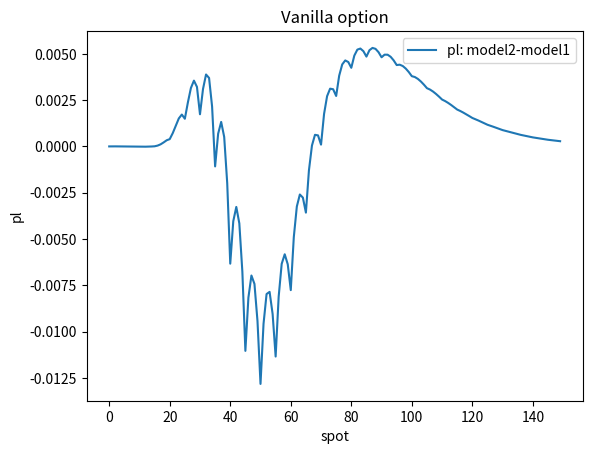

Write the Python code that produced this figure.
'option class pricing module'
'with Black Scholes, Cox Tree, Monte Carlo and PDE pricing methods'

__author__ = 'George Zhao'


import math

import statistics

import random

import numpy as np

import matplotlib.pyplot as plt

from scipy.stats import norm


class Option(object):

    __slots__ = ('_underlying', '_asset_class')

    def __init__(self, underlying, asset_class):

        self._underlying = underlying
        self._asset_class = asset_class


class Vanilla(Option):
    
    def __init__(self, underlying, asset_class, maturity, strike, style, cp, quantity):

        super().__init__(underlying,asset_class)

        self._maturity = maturity

        self._strike = strike

        self._style = style

        if cp.lower() == 'call' or cp.lower() == 'put':

            self._cp = cp
        
        else:

            raise ValueError('Option type is not correct, please input either call or put!')

        self._quantity=quantity

        # default parameters

        self._delta_bump=0.1
        self._delta_bump_is_percent=True
        self._gamma_bump=0.1
        self._gamma_bump_is_percent=True
        self._vega_bump=0.01
        self._vega_bump_is_percent=False
        self._theta_bump=1/365
        self._rho_bump = 0.01
        self._rho_bump_is_percent=False

        self._vanna_dvega = False
    
        self._npaths_mc = 1000
        self._nsteps_mc = 300
        self._rnd_seed = 12345
        self._nsteps_crr = 101

        self._tsteps_pde = 100
        self._ssteps_pde = 200
        self._spot_max_factor_pde = 3

        self._spot_minimum = 10e-6

        self._displayprogress = False

        if self._style.lower() == 'e':

            self._default_model = self.pricing_bsm
        
        else:

            self._default_model = self.pricing_crr


    def intrinsicvalue(self,spot):

        intrinsicvalue_c = max(spot-self._strike,0)

        intrinsicvalue_p = max(self._strike - spot, 0)

        if self._cp.lower() == 'call':

            return intrinsicvalue_c

        elif self._cp.lower() == 'put':

            return intrinsicvalue_p
        
        else:

            return None

    def forward(self,spot,rate_c,rate_a):
        
        fwd=math.exp((rate_c-rate_a)*self._maturity)*spot

        return fwd

    def pricing_bsm(self,spot,vol,rate_c,rate_a,greeks='pl'):

        if spot<=0:

            spot = self._spot_minimum

        
        fwd = self.forward(spot,rate_c,rate_a)

        if self._cp.lower() == 'call' or self._cp.lower()=='c':

            cp = 'c'

        else:

            cp = 'p'

        Q = self._quantity

        T = self._maturity
        K = self._strike
        D = math.exp(-rate_c*T)

        N=norm.cdf     # standard normal distribution cumulative function
        N_pdf = norm.pdf

        d1 = (math.log(fwd/K)+0.5*vol**2*T)/(vol*math.sqrt(T)) 
        d2 = d1-vol*math.sqrt(T)

        if greeks.lower() =='delta':

            call_delta = N(d1) * math.exp(-rate_a*T)
            put_delta = (N(d1)-1) * math.exp(-rate_a*T)

            if cp =='c':

                 return call_delta * Q
            else:

                return put_delta * Q

        elif greeks.lower()=='gamma':

            gamma = math.exp(-rate_a*T)*N_pdf(d1) / (spot*vol*math.sqrt(T))

            return gamma * Q

        elif greeks.lower()=='vega':

            vega = spot*N_pdf(d1)*math.sqrt(T) * math.exp(-rate_a*T)

            return vega * Q
        
        elif greeks.lower()=='theta':

            call_theta = (-spot*N_pdf(d1)*vol*math.exp(-rate_a*T) /(2*math.sqrt(T)) - rate_c*K*math.exp(-rate_c*T)*N(d2)+rate_a*spot*math.exp(-rate_a*T)*N(d1))*self._theta_bump
            put_theta = (-spot*N_pdf(d1)*vol*math.exp(-rate_a*T) /(2*math.sqrt(T)) + rate_c*K*math.exp(-rate_c*T)*N(-d2)-rate_a*spot*math.exp(-rate_a*T)*N(-d1))*self._theta_bump

            if cp =='c':

                 return call_theta * Q 
            else:

                return put_theta * Q

        elif greeks.lower()=='rho':

            call_rho = K*T*math.exp(-rate_c*T) * N(d2)
            put_rho = -K*T*math.exp(-rate_c*T) * N(-d2)

            if cp =='c':

                 return call_rho * Q
            else:

                return put_rho * Q

        else:

            call_price = D*(N(d1)*fwd - N(d2)*K) 
            put_price = D*(N(-d2)*K-N(-d1)*fwd)

            if cp =='c':

                 return call_price * Q
            else:

                return put_price * Q

    def delta(self,spot,vol,rate_c,rate_a,model_alt=None):

        if spot<=0:

            spot = self._spot_minimum

        if model_alt is None:

            model = self._default_model
        else:
            model = model_alt

        if model == self.pricing_crr:

            delta_value = self.pricing_crr(spot,vol,rate_c,rate_a,'delta')
        
        elif model == self.pricing_pde: 

            delta_value = self.pricing_pde(spot,vol,rate_c,rate_a,'delta')

        elif model == self.pricing_pde_alt: 

            delta_value = self.pricing_pde_alt(spot,vol,rate_c,rate_a,'delta')

        elif model == self.pricing_bsm:

            delta_value = self.pricing_bsm(spot,vol,rate_c,rate_a,'delta')

        else:       

            price = model(spot,vol,rate_c,rate_a)

            bumpvalue = self._delta_bump

            if self._delta_bump_is_percent == True:

                spot_up = spot * (1+bumpvalue/100)
            
            else:                                 

                spot_up = spot + bumpvalue
            
            price_up = model(spot_up,vol,rate_c,rate_a)

            delta_value = (price_up - price)/(spot_up-spot)
        
        return delta_value

    def gamma(self,spot,vol,rate_c,rate_a,model_alt=None):

        if spot<=0:

            spot = self._spot_minimum

        if model_alt is None:

            model = self._default_model
        else:
            model = model_alt

        if model == self.pricing_crr:

            gamma_value = self.pricing_crr(spot,vol,rate_c,rate_a,'gamma')
        
        elif model == self.pricing_pde:

            gamma_value = self.pricing_pde(spot,vol,rate_c,rate_a,'gamma')

        elif model == self.pricing_pde_alt: 

            gamma_value = self.pricing_pde_alt(spot,vol,rate_c,rate_a,'gamma')

        elif model == self.pricing_bsm:

            gamma_value = self.pricing_bsm(spot,vol,rate_c,rate_a,'gamma')

        else:    
            price = model(spot,vol,rate_c,rate_a)

            bumpvalue = self._gamma_bump

            if self._gamma_bump_is_percent == True:

                spot_up = spot * (1+bumpvalue/100)
                spot_down = spot * (1-bumpvalue/100)
            
            else:                                 # then the bumpvalue is absolute

                spot_up = spot + bumpvalue
                spot_down = max(spot - bumpvalue,0)
            
            price_up = model(spot_up,vol,rate_c,rate_a)
            price_down = model(spot_down,vol,rate_c,rate_a)

            gamma_value = (price_up + price_down -2*price)/((spot_up-spot)**2)

        return gamma_value

    def vega(self,spot,vol,rate_c,rate_a,model_alt=None):

        if model_alt is None:

            model = self._default_model
        else:
            model = model_alt

        if spot<=0:

            spot = self._spot_minimum

        if model == self.pricing_bsm:

            vega_value = self.pricing_bsm(spot,vol,rate_c,rate_a,'vega')

        else: 

            price = model(spot,vol,rate_c,rate_a)

            bumpvalue=self._vega_bump

            if self._vega_bump_is_percent == True:

                vol_up = vol * (1+bumpvalue/100)
                
            else:                                 # then the bumpvalue is absolute

                vol_up = vol + bumpvalue
                
            price_up = model(spot,vol_up,rate_c,rate_a)

            vega_value = (price_up- price)/(vol_up-vol)
        
        return vega_value

    def rho(self,spot,vol,rate_c,rate_a,model_alt=None):

        if model_alt is None:

            model = self._default_model
        else:
            model = model_alt

        if spot<=0:

            spot = self._spot_minimum

        if model == self.pricing_bsm:

            rho_value = self.pricing_bsm(spot,vol,rate_c,rate_a,'rho')

        else:

            price = model(spot,vol,rate_c,rate_a)

            bumpvalue=self._rho_bump

            if self._rho_bump_is_percent == True:

                rate_c_up = rate_c * (1+bumpvalue/100)
                
            else:                                 # then the bumpvalue is absolute

                rate_c_up = rate_c + bumpvalue
                
            price_up = model(spot,vol,rate_c_up,rate_a)

            rho_value = (price_up- price)/(rate_c_up-rate_c)
        
        return rho_value
    
    def theta(self,spot,vol,rate_c,rate_a,model_alt=None):

        if model_alt is None:

            model = self._default_model
        else:
            model = model_alt

        if spot<=0:

            spot = self._spot_minimum

        if model == self.pricing_bsm:

            theta_value = self.pricing_bsm(spot,vol,rate_c,rate_a,'theta')
        
        else:

            price = model(spot,vol,rate_c,rate_a)

            bumpvalue = self._theta_bump

            self._maturity= self._maturity - bumpvalue

            price_shift = model(spot,vol,rate_c,rate_a)

            theta_value = (price_shift- price)

            self._maturity= self._maturity + bumpvalue
        
        return theta_value

    
    def volga(self,spot,vol,rate_c,rate_a,model_alt=None):

        if model_alt is None:

            model = self._default_model
        else:
            model = model_alt

        if spot<=0:

            spot = self._spot_minimum

        vega = self.vega(spot,vol,rate_c,rate_a,model)

        bumpvalue=self._vega_bump

        if self._vega_bump_is_percent == True:

            vol_up = vol * (1+bumpvalue/100)
            
        else:                                 # then the bumpvalue is absolute

            vol_up = vol + bumpvalue

        vega_up = self.vega(spot,vol_up,rate_c,rate_a,model)

        volga_value = (vega_up - vega)/(vol_up-vol)

        return volga_value


    def vanna(self,spot,vol,rate_c,rate_a,model_alt=None):

        if model_alt is None:

            model = self._default_model
        else:
            model = model_alt

        if spot<=0:

            spot = self._spot_minimum

        if self._vanna_dvega == True:

            vega = self.vega(spot,vol,rate_c,rate_a,model)

            bumpvalue=self._delta_bump

            if self._delta_bump_is_percent == True:

                spot_up = spot * (1+bumpvalue/100)
            
            else:                                 # then the bumpvalue is absolute

                spot_up = spot + bumpvalue

            vega_up = self.vega(spot_up,vol,rate_c,rate_a,model)

            vanna_value = (vega_up - vega)/(spot_up-vol)

        else:

            delta = self.delta(spot,vol,rate_c,rate_a,model)
            
            bumpvalue=self._vega_bump

            if self._vega_bump_is_percent == True:

                vol_up = vol * (1+bumpvalue/100)
            
            else:                                 # then the bumpvalue is absolute

                vol_up = vol + bumpvalue

            delta_up = self.delta(spot,vol_up,rate_c,rate_a,model)

            vanna_value = (delta_up-delta) / (vol_up-vol)

 
        return vanna_value


    
    @staticmethod
    def gen_one_path(T,spot,vol,rate_c,rate_a,n_steps):

        if spot<=0:

            spot = 10e-6

        dt = T / n_steps
        S=[spot]
        sigma = math.sqrt(dt)

        for _ in range(n_steps):

            dS = S[-1]*((rate_c-rate_a) * dt + vol * random.gauss(0,sigma))
            S.append(S[-1]+dS)

        return S      # the size of S should be n_steps + 1 

    @staticmethod
    def sim_spot(T,spot,vol,rate_c,rate_a,n_paths):

        if spot<=0:

            spot = 10e-6

        sigma = math.sqrt(T)

        diffuse = np.random.normal(0,vol*sigma,n_paths)

        s=[]

        for i in range(n_paths):

            s_i = spot * math.exp((rate_c-rate_a-0.5*vol**2)*T + diffuse[i])

            s.append(s_i)

        return s      # the size of s should be n_paths


    def pricing_mc(self,spot,vol,rate_c,rate_a):

        Q = self._quantity

        if spot<=0:

            spot = self._spot_minimum

        if self._rnd_seed > 0:
            random.seed(self._rnd_seed)

        n_paths = self._npaths_mc
        n_steps = self._nsteps_mc

        T = self._maturity

        K = self._strike

        D = math.exp(-rate_c * T)

        c =[]

        p =[]

        for i in range(n_paths):

            s = self.gen_one_path(T,spot,vol,rate_c,rate_a,n_steps)

            c.append(D * max(s[-1]-K , 0))

            p.append(D* max(K-s[-1] , 0))

        call_price = statistics.mean(c) * Q
        put_price = statistics.mean(p) * Q

        if self._cp =='call':

            return call_price
        
        elif self._cp =='put':

            return put_price

        else:

            return None


    def pricing_mc_fast(self,spot,vol,rate_c,rate_a):

        Q = self._quantity

        if spot<=0:

            spot = self._spot_minimum

        if self._rnd_seed > 0:
            np.random.seed(self._rnd_seed)

        n_paths = self._npaths_mc

        T = self._maturity

        K = self._strike

        D = math.exp(-rate_c * T)

        c =[]

        p =[]

        s = self.sim_spot(T,spot,vol,rate_c,rate_a,n_paths)

        for i in range(n_paths):

            c.append(D * max(s[i]-K , 0))

            p.append(D * max(K-s[i] , 0))

        call_price = statistics.mean(c) * Q
        put_price = statistics.mean(p) * Q

        if self._cp =='call':

            return call_price
        
        elif self._cp =='put':

            return put_price

        else:

            return None


    def pricing_crr(self,spot,vol,rate_c,rate_a,greeks='pl'):  # pricing option using binomial tree, time steps is n_steps

        Q = self._quantity

        if spot<=0:

            spot = self._spot_minimum
        
        n_steps = self._nsteps_crr

        n_steps = max(n_steps,3)

        if rate_c != rate_a :

            n_steps = max(n_steps, self._maturity*(rate_c-rate_a)**2/vol**2)

            # print(n_steps)

        dt = self._maturity / (n_steps-1)

        K = self._strike

        spot_tree = np.zeros((2*n_steps-1, n_steps), dtype=float)

        call_tree = np.zeros((2*n_steps-1, n_steps), dtype=float)
        put_tree = np.zeros((2*n_steps-1, n_steps), dtype=float)

        u = math.exp(vol * math.sqrt(dt))

        d = 1 / u

        p = (math.exp((rate_c-rate_a) * dt) -d) / (u-d)

        D = math.exp(-rate_c*dt)

        for i in range(n_steps-1): # from 0 to n_steps-2

            if i == 0:

                spot_tree[n_steps-1,0] = spot

                spot_tree[n_steps-1-1,1] = spot * u

                spot_tree[n_steps-1+1,1] = spot * d

            else:

                for j in range(n_steps-1-i,n_steps-1+i+1,2): # from n_steps-1-i to n_steps-1+i(include), step 2

                    spot_tree[j-1,i+1] = spot_tree[j,i] * u

                    spot_tree[j+1,i+1] = spot_tree[j,i] * d

        for i in range(n_steps-1,-1,-1): # from n_steps-1 to 0

            for j in range(n_steps-1-i,n_steps-1+i+1,2):

                if i == n_steps-1:

                    call_tree[j,i] = max(spot_tree[j,i]-K,0)
                    put_tree[j,i] = max(K-spot_tree[j,i],0)

                else:

                    if self._style == 'a' or self._style =='A':  # if the option is american style

                        call_iv = max(spot_tree[j,i] - K,0) 
                        put_iv =  max(K - spot_tree[j,i],0)

                        call_tree[j,i] = max(D * (p*call_tree[j-1,i+1]+(1-p)*call_tree[j+1,i+1]), call_iv)
                        put_tree[j,i] = max(D * (p*put_tree[j-1,i+1]+(1-p)*put_tree[j+1,i+1]), put_iv)

                        # if put_iv == put_tree[j,i]:
                        #     print('exercise on %i step %i node' % (i,j))
                    
                    else:         # if the option is european style

                        call_tree[j,i] = D * (p*call_tree[j-1,i+1]+(1-p)*call_tree[j+1,i+1])
                        put_tree[j,i] = D * (p*put_tree[j-1,i+1]+(1-p)*put_tree[j+1,i+1])
                    
        call_price = call_tree[n_steps-1,0] * Q
        put_price= put_tree[n_steps-1,0] * Q

        call_delta = (call_tree[n_steps-2,1]-call_tree[n_steps,1])/(spot_tree[n_steps-2,1]-spot_tree[n_steps,1]) * Q
        put_delta = (put_tree[n_steps-2,1]-put_tree[n_steps,1])/(spot_tree[n_steps-2,1]-spot_tree[n_steps,1]) * Q

        call_delta_up =(call_tree[n_steps-3,2]-call_tree[n_steps-1,2])/(spot_tree[n_steps-3,2]-spot_tree[n_steps-1,2])
        call_delta_down =(call_tree[n_steps-1,2]-call_tree[n_steps+1,2])/(spot_tree[n_steps-1,2]-spot_tree[n_steps+1,2])
        put_delta_up =(put_tree[n_steps-3,2]-put_tree[n_steps-1,2])/(spot_tree[n_steps-3,2]-spot_tree[n_steps-1,2])
        put_delta_down =(put_tree[n_steps-1,2]-put_tree[n_steps+1,2])/(spot_tree[n_steps-1,2]-spot_tree[n_steps+1,2])

        call_gamma =  (call_delta_up - call_delta_down)/(spot_tree[n_steps-2,1]-spot_tree[n_steps,1]) * Q
        put_gamma =  (put_delta_up - put_delta_down)/(spot_tree[n_steps-2,1]-spot_tree[n_steps,1]) * Q

        if greeks.lower()=='pl':

            if self._cp =='call':

                return call_price
            
            else:

                return put_price

        elif greeks.lower()=='delta':

            if self._cp =='call':

                return call_delta
            
            else:

                return put_delta

        elif greeks.lower()=='gamma':

            if self._cp == 'call':

                return call_gamma
            
            else:

                return put_gamma

        else:

            return None


    def pricing_pde(self,spot,vol,rate_c,rate_a,greeks='pl'):

        if spot<=0:

            spot = self._spot_minimum

        Q = self._quantity

        if self._cp.lower()=='call' or self._cp.lower()=='c':

            cp='c'

        else:

            cp='p'
        
        if self._style.lower() == 'a' or self._style.lower()=='american':

            style = 'a'

        else:

            style = 'e'

        s_steps = self._ssteps_pde

        t_steps = self._tsteps_pde

        T = self._maturity

        dt = T / t_steps

        K = self._strike

        spot_max = K * self._spot_max_factor_pde

        if spot > spot_max: # if the spot is outside the grids

            fwd= self.forward(spot,rate_c,rate_a)

            if cp=='c':

                pl = max(fwd-K,0) * math.exp(-rate_c*T)

                if style =='a':
                    
                    pl = max (spot - K,pl)
                
                delta = 1


            else:

                pl=max(K-fwd,0) * math.exp(-rate_c*T)

                if style =='a':
                    
                    pl = max (K-spot,pl)

                delta = 0

            gamma = 0


        else:   # if the spot is within the grids
        
            ds = spot_max / s_steps

            onnode = True

            x = spot/ds

            x0 = int(x)
            x1 = x0+1

            if x1-x <= 10e-8:
                spot_index = x1   # spot falls on x1
            elif x-x0 <= 10e-8:
                spot_index = x0   # spot falls on x0
            else:
                onnode=False 

            spot_rng = np.linspace(0,spot_max,s_steps+1)
#############################################################################################################################

            grid= np.zeros((s_steps+1,t_steps+1))

            for i in range(s_steps+1):  # boundry condition at T: for payoff corresponds to each spot prices at maturity

                if cp=='c':

                    grid[i,t_steps] = max (spot_rng[i]-K,0) 

                else:
                    grid[i,t_steps] = max (K-spot_rng[i],0) 
    

            for j in range(t_steps): # boundry condition at spot =0 and spot = s_max

                DF_t =  math.exp(-rate_c*(T-j*dt))

                F_t = spot_rng[s_steps] * math.exp((rate_c-rate_a) * (T-j*dt))

                if cp=='c':

                    grid[0,j] = 0

                    if style =='a':
                        grid[s_steps,j] = max(spot_rng[s_steps] - K,0)
                    else:
                        grid[s_steps,j] = max(F_t - K,0) * DF_t
                
                else:
                    if style =='a':
                        grid[0,j] = max(K,0)
                    else:
                        grid[0,j] = max(K,0)* DF_t

                    grid[s_steps,j] = 0

            for t in range(t_steps-1,-1,-1):  # from t=t_step-1 to t=0

                A = np.zeros((s_steps-1,s_steps-1))

                B = np.zeros((1,s_steps-1))

                for i in range(1,s_steps):   # index from 1 to s_steps-1

                    if i==1 and cp=='c':  # Van Neuman boundary condition=0 and secondary order condition=0 for call

                        a=0
                        b=-1/dt-rate_c
                        c=0
                        d=-1/dt

                    elif i==1 and cp=='p': # Van Neuman boundary condition=-exp(-q*T) and secondary order condition=0 for call
                        a=0
                        b=-1/dt-rate_c
                        c=0
                        d=-1/dt

                    else:   

                        a = 0.5* (vol**2) * (i**2) - 0.5 * (rate_c-rate_a)*i
                        b = -1/dt - (vol**2)*(i**2)- rate_c
                        c = 0.5 * (vol**2) * (i**2) + 0.5* (rate_c - rate_a)*i
                        d =- 1/ dt
                    
                    # construct matrix A and B in AX=B
                    if i == 1:
                        if cp=='c':
                            B[0,i-1] = d * grid[i,t+1] -  a * grid[i-1,t]  
                        else:
                            B[0,i-1] = d * grid[i,t+1] -  a * grid[i-1,t]  +(rate_c-rate_a) * spot_rng[i] * math.exp(-rate_a*(T-t*dt))

                        A[i-1,i]=c
    
                    elif i == s_steps-1:

                        B[0,i-1]=d*grid[i,t+1]-c*grid[i+1,t]

                        A[i-1,i-2] =a

                    else:

                        B[0,i-1]=d*grid[i,t+1]

                        A[i-1,i-2] =a
                        A[i-1,i]=c

                    A[i-1,i-1]=b

                V = np.linalg.solve(A,B.T)

                if style == 'a':

                    for i in range(s_steps-1):

                        if cp == 'c':

                            V[i] = max(V[i], spot_rng[i+1]-K)

                        else:

                            V[i] = max(V[i], K-spot_rng[i+1])

                grid[1:s_steps,t] = V[:,0]

            # plt.figure()
            # plt.plot(spot_rng,grid[0:s_steps+1,0] ,label='pde test')
            # plt.show()

#########################################################################################################

            if onnode == True : # spot falls on node

                if spot_index == 0:

                    y_up = grid[spot_index+2,0]

                    y = grid[spot_index+1,0]

                    y_down = grid[spot_index,0]

                    pl = y_down

                    delta = (y - y_down) /ds

                elif spot_index == s_steps:

                    y_up = grid[spot_index,0]

                    y = grid[spot_index-1,0]

                    y_down = grid[spot_index-2,0]

                    pl = y_up

                    delta = (y_up - y)/ds

                else:

                    y_up = grid[spot_index+1,0]

                    y = grid[spot_index,0]

                    y_down = grid[spot_index-1,0]

                    pl = y

                    delta = (y_up - y_down)/(ds*2)

                gamma = (y_up -2*y + y_down)/(ds**2)

                    
            else:  # spot falls in between nodes

                pl0 = grid[x0,0]
                pl1 = grid[x0+1,0]
                
                if x0 == 0:

                    if cp == 'c':

                        delta0 = 0

                    else:

                        delta0 = - math.exp(-rate_a*T)

                    # delta0 = (grid[x0+1,0]- grid[x0,0])/ds
                    delta1 = (grid[x0+2,0]- grid[x0,0])/(2*ds)

                    gamma0 = 0 
                    gamma1 = (grid[x0+2,0] - 2*grid[x0+1,0] + grid[x0,0]) / (ds**2)

                elif x0 == s_steps -1:

                    delta0 = (grid[x0+1,0]- grid[x0-1,0])/(2*ds)
                    # delta1 = (grid[x0+1,0]- grid[x0,0])/(2*ds)

                    if cp == 'c':

                        delta1 = math.exp(-rate_a*T)

                    else:

                        delta1 = 0

                    gamma0 = (grid[x0+1,0] - 2*grid[x0,0] + grid[x0-1,0]) / (ds**2)
                    gamma1 = 0

                else:

                    delta0 = (grid[x0+1,0]- grid[x0-1,0])/(2*ds)
                    delta1 = (grid[x0+2,0]- grid[x0,0])/(2*ds)
                    
                    gamma0 = (grid[x0+1,0] - 2*grid[x0,0] + grid[x0-1,0]) / (ds**2)
                    gamma1 = (grid[x0+2,0] - 2*grid[x0+1,0] + grid[x0,0]) / (ds**2)

                gamma =gamma0 + (gamma1 - gamma0) * (x-x0)

                delta = delta0+(x-x0)*(delta1-delta0)   # using naive interpolation
                #delta = delta0 + gamma * (spot - spot_rng[x0])  # delta from Taylor expansion using gamma value
                
                pl = pl0 + (x-x0)* (pl1-pl0) 
                # pl = pl0 + delta * (spot - spot_rng[x0]) + 0.5 * gamma * (spot - spot_rng[x0])**2

        
        if greeks.lower() == 'delta':

            return delta * Q
            

        elif greeks.lower() == 'gamma':

            return gamma * Q

        else:

            return pl * Q


    def pricing_pde_alt(self,spot,vol,rate_c,rate_a,greeks='pl'):   # PDE with enhanced grids density around spot

        if spot<=0:

            spot = self._spot_minimum

        Q = self._quantity

        if self._cp.lower()=='call' or self._cp.lower()=='c':

            cp='c'

        else:

            cp='p'
        
        if self._style.lower() == 'a' or self._style.lower()=='american':

            style = 'a'

        else:

            style = 'e'

        s_steps = self._ssteps_pde

        t_steps = self._tsteps_pde

        T = self._maturity

        dt = T / t_steps

        K = self._strike

        spot_max = K * self._spot_max_factor_pde

        if spot > spot_max: # if the spot is outside the grids

            fwd= self.forward(spot,rate_c,rate_a)

            if cp=='c':

                pl = max(fwd-K,0) * math.exp(-rate_c*T)

                delta = math.exp(-rate_a*T) * 1

                if style =='a':
                    
                    pl = max (spot - K,pl)
                
            else:

                pl=max(K-fwd,0) * math.exp(-rate_c*T)

                if style =='a':
                    
                    pl = max (K-spot,pl)

                delta = 0

            gamma = 0


        else:   # if the spot is within the grids
        
            ds = spot_max / s_steps

            x = spot/ds

            x0 = int(x)

            x1 = x0+1

            if x1-x<=10e-8:

                 x0 = x1

            spot_rng = np.linspace(0,spot_max,s_steps+1)

            n = s_steps
#############################################################################################################################

            if abs(x-x0) > 10e-6:  # if spot falls in between nodes

                ds_local = 0.5 * min(spot-spot_rng[x0],spot_rng[x0+1]-spot)

                spot_pre= spot -ds_local

                spot_aft = spot + ds_local

                spot_rng=np.insert(spot_rng,x0+1,[spot_pre,spot,spot_aft])

                spot_index = x0+2

                n = s_steps+3  # update the number of spot steps, 3 steps are added

            else:  # spot just falls on grid nodes

                ds_local = 0.5 * ds
                
                if x0 == 0:  # spot falls on node 0

                    spot_aft = 0 + ds_local

                    spot_rng = np.insert(spot_rng,x0+1,spot_aft)

                    spot_index = x0

                    n = s_steps + 1

                elif x0 == s_steps: # spot falls on last node s_max

                    spot_pre = spot_max - ds_local

                    spot_rng = np.insert(spot_rng,x0,spot_pre)

                    spot_index = x0 + 1

                    n = s_steps + 1

                else: # spot falls on other node

                    spot_pre = spot - ds_local

                    spot_aft = spot + ds_local

                    spot_rng = np.insert(spot_rng,x0,spot_pre)

                    spot_index = x0+1

                    spot_rng = np.insert(spot_rng,spot_index+1,spot_aft)

                    n = s_steps + 2

            grid= np.zeros((n+1,t_steps+1))

            for i in range(n+1):  # boundry condition at T: for payoff corresponds to each spot prices at maturity

                if cp=='c':

                    grid[i,t_steps] = max (spot_rng[i]-K,0) 

                else:
                    grid[i,t_steps] = max (K-spot_rng[i],0) 

            
            for j in range(t_steps): # boundry condition at spot =0 and spot = s_max

                DF_t =  math.exp(-rate_c*(T-j*dt))

                F_t = spot_rng[n] * math.exp((rate_c-rate_a) * (T-j*dt))

                if cp=='c':   # if the option is a call

                    grid[0,j] = 0

                    if style =='a':
                        grid[n,j] = max(spot_rng[n] - K,0)
                    else:
                        grid[n,j] = max(F_t - K,0) * DF_t
                
                else:   # if the option is a put
                    if style =='a':
                        grid[0,j] = max(K,0)
                    else:
                        grid[0,j] = max(K,0)* DF_t

                    grid[n,j] = 0
            
            for t in range(t_steps-1,-1,-1):  # from t=t_step-1 to t=0

                A = np.zeros((n-1,n-1))  

                B = np.zeros((1,n-1))

                for i in range(1,n):   # index from 1 to n-1

                    s_i = spot_rng[i]  
                    ds_up = spot_rng[i+1]-s_i
                    ds_down = s_i-spot_rng[i-1]

                    a = 0.5* (vol**2) * (s_i**2) /(ds_down **2)- (rate_c-rate_a)*s_i / (ds_up+ds_down)
                    b = -1/dt - 0.5 * (vol**2)*(s_i**2)/ds_down*(1/ds_up + 1/ds_down) - rate_c
                    c = 0.5 * (vol**2) * (s_i**2)/(ds_up * ds_down) + (rate_c - rate_a)*s_i/(ds_up + ds_down)
                    d =- 1/ dt
                    
                    # construct matrix A and B in AX=B
                    if i == 1:

                        B[0,i-1] = d * grid[i,t+1] -  a * grid[i-1,t]  

                        A[i-1,i]=c
    
                    elif i == n-1:

                        B[0,i-1]=d*grid[i,t+1]-c*grid[i+1,t]

                        A[i-1,i-2] =a

                    else:

                        B[0,i-1]=d*grid[i,t+1]

                        A[i-1,i-2] =a
                        A[i-1,i]=c

                    A[i-1,i-1]=b

                V = np.linalg.solve(A,B.T)

                if style == 'a':

                    for i in range(s_steps-1):

                        if cp == 'c':

                            V[i] = max(V[i], spot_rng[i+1]-K)

                        else:

                            V[i] = max(V[i], K-spot_rng[i+1])

                grid[1:n,t] = V[:,0]

#########################################################################################################
        # plt.figure()
        # plt.scatter(spot_rng,grid[0:n+1,0], label='test')
        # plt.show()

        if spot_index == 0:

            pl = grid[spot_index,0]
            pl_up = grid[spot_index+1,0]
            ds_up = spot_rng[spot_index+1]-spot_rng[spot_index]
            delta = (pl_up-pl) / ds_up

            gamma = 0

        elif spot_index == n:

            pl = grid[spot_index,0]
            pl_down = grid[spot_index-1,0]
            ds_down =  spot_rng[spot_index]-spot_rng[spot_index-1]
            delta = (pl - pl_down)/ds_down

            gamma = 0

        else:

            pl = grid[spot_index,0]
            pl_up = grid[spot_index+1,0]
            pl_down = grid[spot_index-1,0]

            ds_up = spot_rng[spot_index+1]-spot_rng[spot_index]
            ds_down =  spot_rng[spot_index]-spot_rng[spot_index-1]

            delta = (pl_up-pl_down)/(ds_up+ds_down)
            delta_up = (pl_up - pl)/ds_up
            delta_down = (pl - pl_down)/ ds_down

            gamma = (delta_up - delta_down)/ds_down

        
        if greeks.lower() == 'delta':

            return delta * Q
            

        elif greeks.lower() == 'gamma':

            return gamma * Q

        else:

            return pl * Q

 

    def spot_ladder(self, spot_start, spot_end, spot_step,vol,rate_c,rate_a,greeks,model_alt=None, showdiff=False):

        spot_rng = np.arange(spot_start,spot_end,spot_step)

        greeks_value =[]

        model = self._default_model

        if model_alt is not None:
            
            greeks_value_alt =[]

            greeks_value_diff = []

        for s in spot_rng:

            if self._displayprogress == True:

                n=int((spot_end-spot_start)/spot_step)
                i=int((s-spot_start)/spot_step)
                progress= int(i/n*100)
                print('Spot = %f, in progress %d complete' % (s, progress))
           
            if greeks.lower() == 'pl':

                value = model(s,vol,rate_c,rate_a)
                
                if model_alt is not None:

                    value_alt =model_alt(s,vol,rate_c,rate_a)
                
            elif greeks.lower()=='delta':
                
                value = self.delta(s,vol,rate_c,rate_a)

                if model_alt is not None:

                    value_alt =self.delta(s,vol,rate_c,rate_a,model_alt)

            elif greeks.lower()=='gamma':
                
                value = self.gamma(s,vol,rate_c,rate_a)

                if model_alt is not None:

                    value_alt =self.gamma(s,vol,rate_c,rate_a,model_alt)

            elif greeks.lower()=='vega':
                
                value = self.vega(s,vol,rate_c,rate_a)

                if model_alt is not None:

                    value_alt =self.vega(s,vol,rate_c,rate_a,model_alt)

            elif greeks.lower()=='theta':
                
                value = self.theta(s,vol,rate_c,rate_a)

                if model_alt is not None:

                    value_alt =self.theta(s,vol,rate_c,rate_a,model_alt)

            elif greeks.lower()=='volga':

                value = self.volga(s,vol,rate_c,rate_a)

                if model_alt is not None:

                    value_alt =self.volga(s,vol,rate_c,rate_a,model_alt)
            
            elif greeks.lower()=='vanna':

                value = self.vanna(s,vol,rate_c,rate_a)

                if model_alt is not None:

                    value_alt =self.vanna(s,vol,rate_c,rate_a,model_alt)

            elif greeks.lower()=='rho':

                value = self.rho(s,vol,rate_c,rate_a)

                if model_alt is not None:

                    value_alt =self.rho(s,vol,rate_c,rate_a,model_alt)
          
            greeks_value.append(value)

            if self._displayprogress == True:

                print('%s by Model1: %.10f' % (greeks.lower(), value))

            if model_alt is not None:

                value_diff = value_alt - value

                # value_diff_per = (value_diff)/value * 100

                greeks_value_alt.append(value_alt)

                greeks_value_diff.append(value_diff)

                if self._displayprogress == True:

                    print('%s by Model2: %.10f' % (greeks.lower(), value_alt))
        
        y = greeks_value

        if model_alt is not None:

            y_alt = greeks_value_alt

            y_diff = greeks_value_diff
            
        y_label = greeks.lower()
        #y_reg = np.polyfit(spot_rng,y,6)
        #y_fit = np.polyval(y_reg,spot_rng)      

        plt.figure()

        if showdiff == False:
            plt.plot(spot_rng,y,label=y_label+': model1')
            #plt.plot(spot_rng,y_fit,label=y_label+' fit curve')

        if model_alt is not None:

            #y_reg_alt = np.polyfit(spot_rng,y_alt,6)
            #y_fit_alt = np.polyval(y_reg_alt,spot_rng)

            if showdiff == False:   
                plt.plot(spot_rng,y_alt,label=y_label + ': model2')
                # plt.plot(spot_rng,y_fit_alt,label=y_label+' fit curve'+'-model 2')
            else:
                plt.plot(spot_rng,y_diff,label=y_label + ': model2-model1')

        plt.xlabel('spot')
        plt.ylabel(y_label)
        plt.legend(loc=1)
        plt.title('Vanilla option') 
        plt.show()

        return None

                        
def main_vanilla():

    underlying='spy'
    assetclass='EQD'
    spot=50
    vol=0.3
    T=1
    K =50
    rate_usd=0.005
    div_spy=0.02
    quantity = 1
    cp='put'

    op = Vanilla(underlying,assetclass,T,K,'E',cp,quantity)

    op._nsteps_crr=100
    op._npaths_mc=30000
    op._nsteps_mc=200
    op._rnd_seed=10000
    op._vega_bump_is_percent = False
    op._vega_bump=0.05

    op._delta_bump=0.01


    op._spot_max_factor_pde=5

    op._ssteps_pde=200
    op._tsteps_pde=100

    op._displayprogress = True

    op.spot_ladder(0,150,1,vol,rate_usd,div_spy,'pl',op.pricing_pde,True)

if __name__ =='__main__':

    main_vanilla()